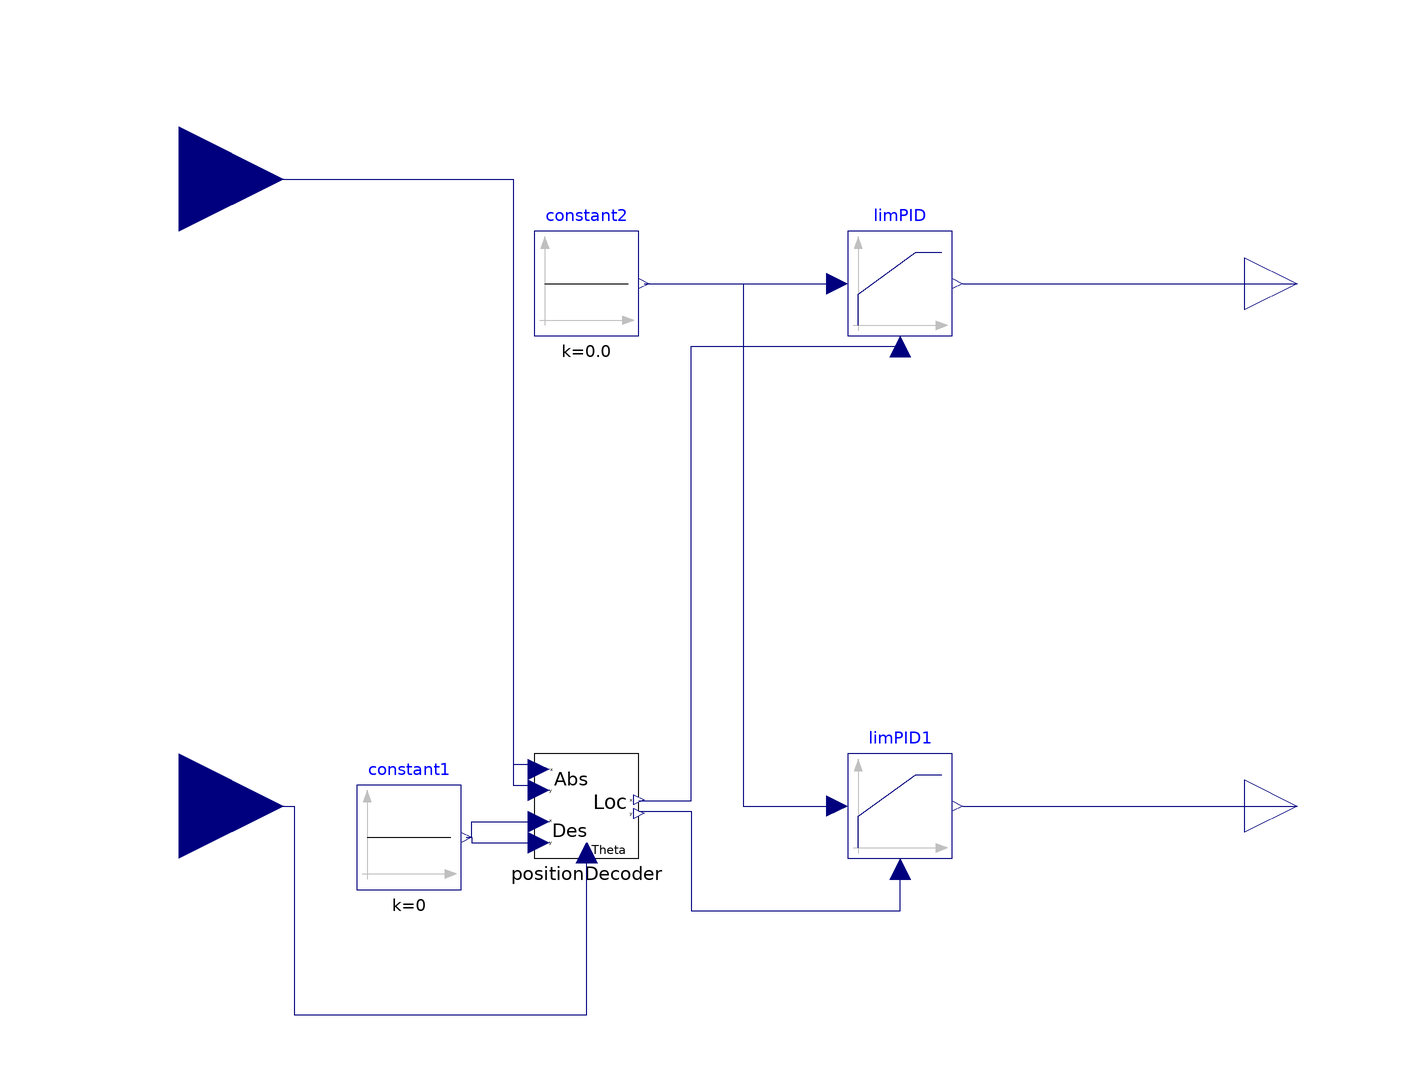

The Modelica model whose source follows is shown above as a component diagram (icons at their Placement, wires along their Line points).

model LateralContol
        Modelica.Blocks.Interfaces.RealOutput P annotation(
          Placement(transformation(origin = {106, 50}, extent = {{-10, -10}, {10, 10}}), iconTransformation(origin = {102, 50}, extent = {{-10, -10}, {10, 10}})));
        Modelica.Blocks.Interfaces.RealOutput R annotation(
          Placement(transformation(origin = {106, -50}, extent = {{-10, -10}, {10, 10}}), iconTransformation(origin = {102, -50}, extent = {{-10, -10}, {10, 10}})));
        Modelica.Blocks.Interfaces.RealInput position[3] annotation(
          Placement(transformation(origin = {-108, 70}, extent = {{-20, -20}, {20, 20}}), iconTransformation(origin = {-100, 50}, extent = {{-20, -20}, {20, 20}})));
        Modelica.Blocks.Interfaces.RealInput attitude[3] annotation(
          Placement(transformation(origin = {-108, -50}, extent = {{-20, -20}, {20, 20}}), iconTransformation(origin = {-100, -50}, extent = {{-20, -20}, {20, 20}})));
        QC.Controller.PositionDecoder positionDecoder annotation(
          Placement(transformation(origin = {-30, -50}, extent = {{-10, -10}, {10, 10}})));
        Modelica.Blocks.Sources.Constant constant1(k = 0) annotation(
          Placement(transformation(origin = {-64, -56}, extent = {{-10, -10}, {10, 10}})));
        Modelica.Blocks.Continuous.LimPID limPID(Td = 2.5, controllerType = Modelica.Blocks.Types.SimpleController.PD, k = 0.05, wd = 0.01, wp = 0.005, yMax = 0.05) annotation(
          Placement(transformation(origin = {30, 50}, extent = {{-10, -10}, {10, 10}})));
        Modelica.Blocks.Continuous.LimPID limPID1(Td = 2.5, controllerType = Modelica.Blocks.Types.SimpleController.PD, k = -0.05, wd = 0.01, wp = 0.005, yMax = 0.05) annotation(
          Placement(transformation(origin = {30, -50}, extent = {{-10, -10}, {10, 10}})));
        Modelica.Blocks.Sources.Constant constant2(k = 0.0) annotation(
          Placement(transformation(origin = {-30, 50}, extent = {{-10, -10}, {10, 10}})));
      equation
        connect(constant1.y, positionDecoder.X_des) annotation(
          Line(points = {{-53, -56}, {-52, -56}, {-52, -53}, {-39, -53}}, color = {0, 0, 127}));
        connect(constant1.y, positionDecoder.Y_des) annotation(
          Line(points = {{-53, -56}, {-52, -56}, {-52, -57}, {-39, -57}}, color = {0, 0, 127}));
        connect(constant2.y, limPID.u_s) annotation(
          Line(points = {{-19, 50}, {18, 50}}, color = {0, 0, 127}));
        connect(constant2.y, limPID1.u_s) annotation(
          Line(points = {{-19, 50}, {0, 50}, {0, -50}, {18, -50}}, color = {0, 0, 127}));
        connect(positionDecoder.X_err, limPID.u_m) annotation(
          Line(points = {{-20, -49}, {-10, -49}, {-10, 38}, {30, 38}}, color = {0, 0, 127}));
        connect(positionDecoder.Y_err, limPID1.u_m) annotation(
          Line(points = {{-20, -51}, {-10, -51}, {-10, -70}, {30, -70}, {30, -62}}, color = {0, 0, 127}));
        connect(attitude[2], positionDecoder.Theta) annotation(
          Line(points = {{-108, -50}, {-86, -50}, {-86, -90}, {-30, -90}, {-30, -58}}, color = {0, 0, 127}));
        connect(position[1], positionDecoder.X_abs) annotation(
          Line(points = {{-108, 70}, {-44, 70}, {-44, -42}, {-40, -42}}, color = {0, 0, 127}));
        connect(position[3], positionDecoder.Y_abs) annotation(
          Line(points = {{-108, 70}, {-44, 70}, {-44, -46}, {-40, -46}}, color = {0, 0, 127}));
        connect(limPID.y, P) annotation(
          Line(points = {{42, 50}, {106, 50}}, color = {0, 0, 127}));
        connect(limPID1.y, R) annotation(
          Line(points = {{42, -50}, {106, -50}}, color = {0, 0, 127}));
      end LateralContol;